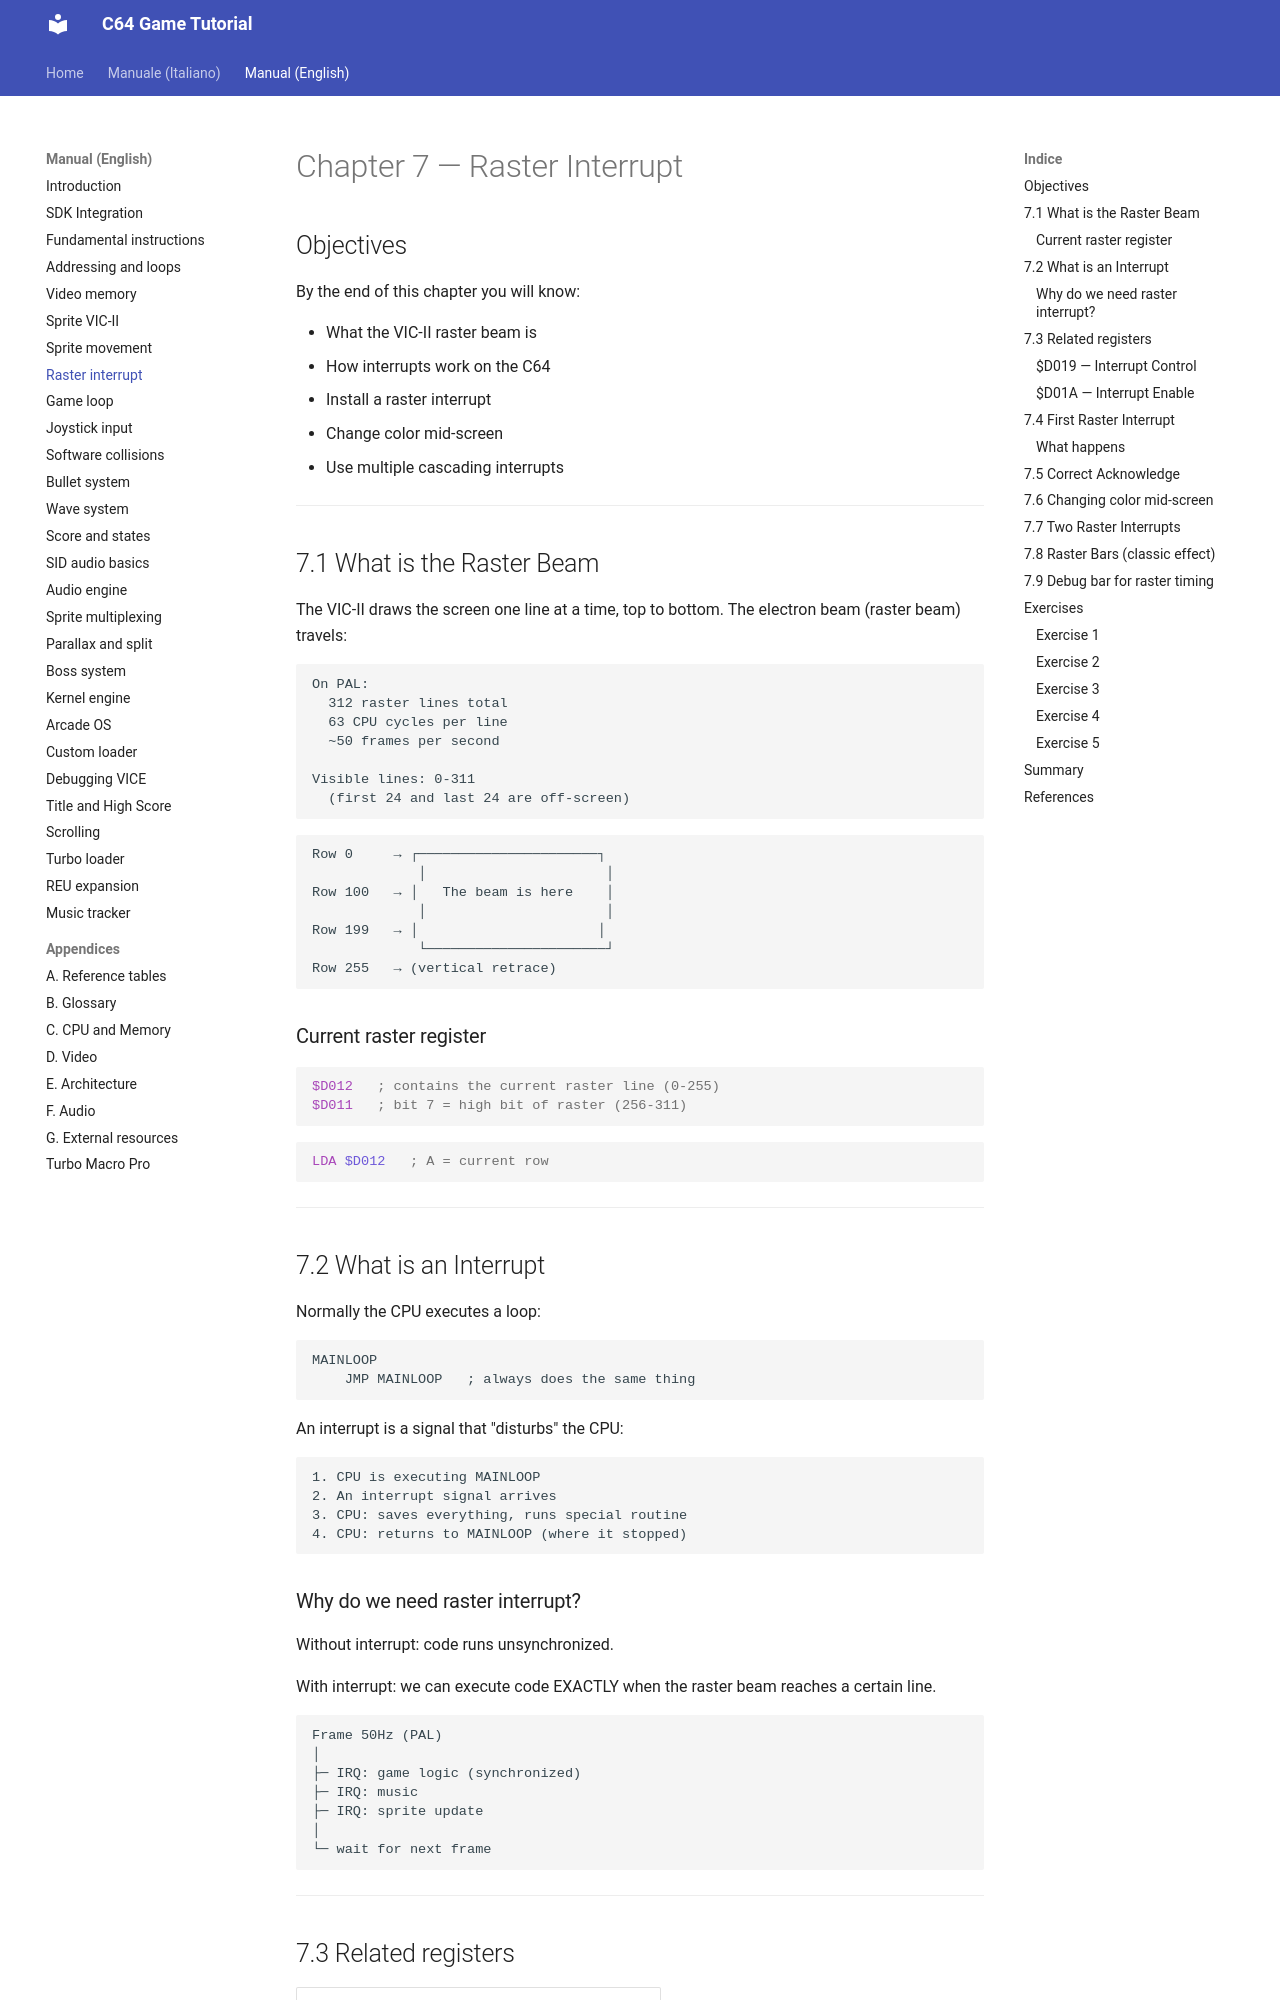

repository: alby69/C64GameTutorial · page: en/07-raster-interrupt/index.html · generator: mkdocs

# Chapter 7 — Raster Interrupt

## Objectives

By the end of this chapter you will know:

- What the VIC-II raster beam is
- How interrupts work on the C64
- Install a raster interrupt
- Change color mid-screen
- Use multiple cascading interrupts

---

## 7.1 What is the Raster Beam

The VIC-II draws the screen one line at a time, top to bottom. The electron beam (raster beam) travels:

```
On PAL:
  312 raster lines total
  63 CPU cycles per line
  ~50 frames per second

Visible lines: 0-311
  (first 24 and last 24 are off-screen)
```

```
Row 0     → ┌──────────────────────┐
             │                      │
Row 100   → │   The beam is here    │
             │                      │
Row 199   → │                      │
             └──────────────────────┘
Row 255   → (vertical retrace)
```

### Current raster register

```asm
$D012   ; contains the current raster line (0-255)
$D011   ; bit 7 = high bit of raster (256-311)
```

```asm
LDA $D012   ; A = current row
```

---

## 7.2 What is an Interrupt

Normally the CPU executes a loop:

```
MAINLOOP
    JMP MAINLOOP   ; always does the same thing
```

An interrupt is a signal that "disturbs" the CPU:

```
1. CPU is executing MAINLOOP
2. An interrupt signal arrives
3. CPU: saves everything, runs special routine
4. CPU: returns to MAINLOOP (where it stopped)
```
